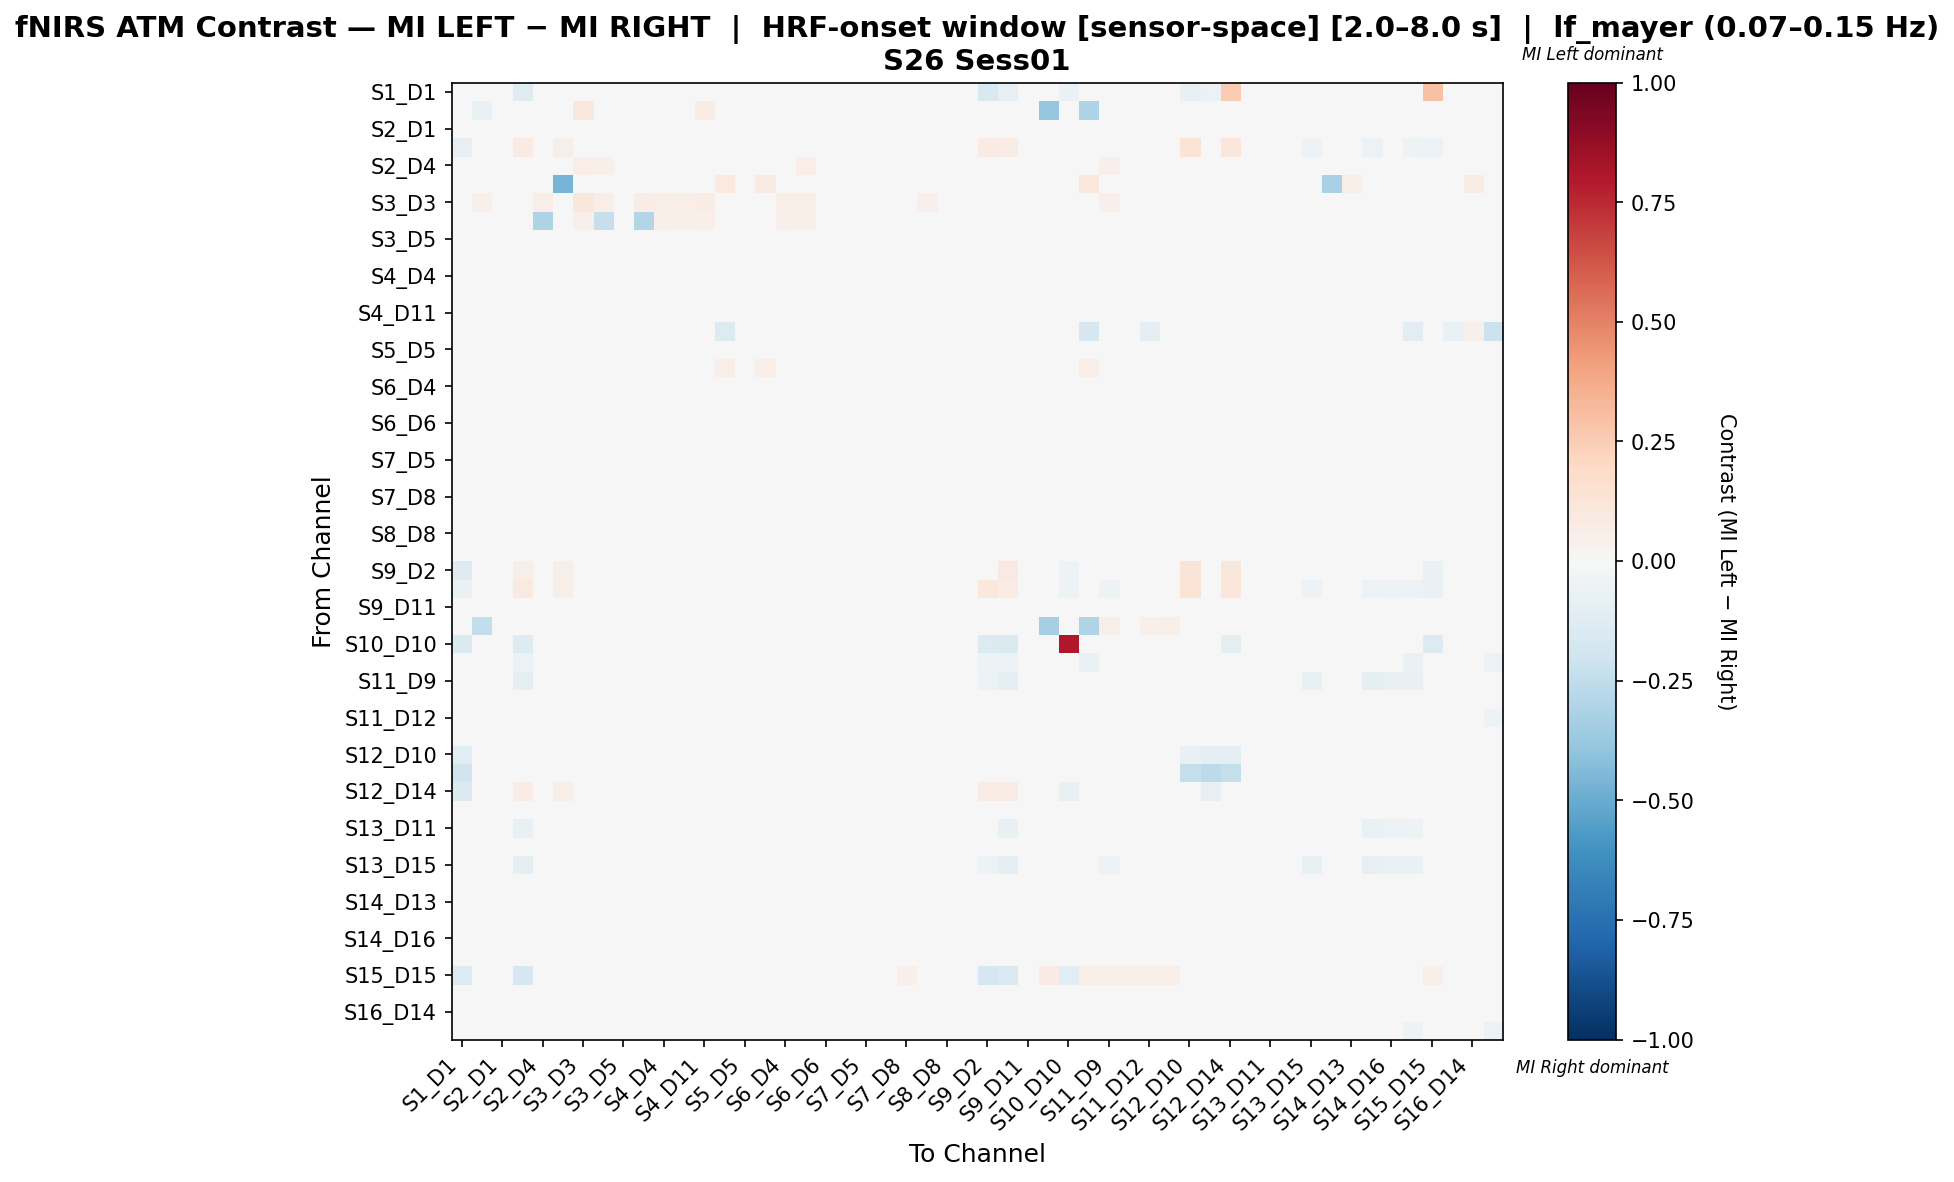

Data behind this chart, as committed beside it:
, S1_D1 hbo, S1_D3 hbo, S2_D1 hbo, S2_D2 hbo, S2_D4 hbo, S3_D1 hbo, S3_D3 hbo, S3_D4 hbo, S3_D5 hbo, S4_D2 hbo, S4_D4 hbo, S4_D6 hbo, S4_D11 hbo, S5_D3 hbo, S5_D5 hbo, S5_D7 hbo, S6_D4 hbo, S6_D5 hbo, S6_D6 hbo, S6_D8 hbo, S7_D5 hbo, S7_D7 hbo, S7_D8 hbo
S1_D1 hbo, 0.003769, 0.0, 0.0, -0.1206, 0.0, 0.0, 0.0, 0.0, 0.0, 0.0, 0.0, 0.0, 0.0, 0.0, 0.0, 0.0, 0.0, 0.0, 0.0, 0.0, 0.0, 0.0, 0.0
S1_D3 hbo, 0.0, -0.06731, 0.0, 0.0, 0.03846, 0.0, 0.1058, 0.03846, 0.03846, 0.03846, 0.03846, 0.03846, 0.07692, 0.0, 0.0, 0.0, 0.03846, 0.03846, 0.04808, 0.0, 0.0, 0.0, 0.0
S2_D1 hbo, 0.0, 0.0, -0.002251, 0.0, -0.03611, 0.0, 0.0, 0.00431, 0.009483, 0.0002395, -0.01087, -0.01734, -0.01949, 0.0194, 0.002682, -0.03333, 0.01288, 0.02371, 0.01724, 0.03017, -0.002874, -0.002874, -0.004406
S2_D2 hbo, -0.08462, 0.0, 0.0, 0.08105, 0.0, 0.06098, 0.0, 0.0, 0.0, 0.0, 0.0, 0.0, 0.0, 0.0, 0.0, 0.0, 0.0, 0.0, 0.0, 0.0, 0.0, 0.0, 0.0
S2_D4 hbo, 0.0, 0.02162, -0.03927, 0.0, 0.01513, 0.0, 0.06486, 0.05439, 0.02509, 0.031, 0.02019, 0.03641, 0.02019, 0.0, -0.03124, -0.02863, 0.04113, 0.07027, 0.0, 0.005405, -0.03124, -0.03927, -0.03386
S3_D1 hbo, 0.0, 0.0, 0.0, 0.03968, 0.0, -0.4618, 0.0, 0.0, 0.0, 0.0, 0.0, 0.0, 0.0, 0.09524, 0.04762, 0.07937, 0.0, 0.0, 0.0, 0.0, 0.0, 0.04762, 0.0
S3_D3 hbo, 0.0, 0.05051, 0.0, 0.0, 0.06566, 0.0, 0.1162, 0.06566, 0.0404, 0.07071, 0.05556, 0.06566, 0.07576, 0.0, 0.0, 0.0, 0.05556, 0.06061, 0.02525, 0.0, 0.0, 0.0, 0.0
S3_D4 hbo, 0.0, 0.01465, 0.01099, 0.0, -0.3095, 0.0, 0.05128, -0.2271, 0.04029, -0.2949, 0.05128, 0.05861, 0.05128, 0.01099, 0.01099, 0.0, 0.05128, 0.05495, 0.01099, 0.01099, 0.01099, 0.01099, 0.01099
S3_D5 hbo, 0.0, 0.006154, -0.01104, 0.0, -0.02488, 0.0, 0.01231, 0.01538, 0.006942, 0.003382, -0.004882, -0.007959, -0.01104, 0.01846, -0.004882, -0.0269, 0.01472, 0.03231, 0.01231, 0.02308, -0.006421, -0.006421, -0.009498
S4_D2 hbo, 0.0, 0.006814, -0.009707, 0.0, -0.03325, 0.0, 0.02044, 0.007072, 0.007277, -0.006043, 0.007329, 0.005625, 0.0005145, 0.01533, -0.009707, -0.03356, 0.0191, 0.03918, 0.01363, 0.02385, -0.009707, -0.009707, -0.009707
S4_D4 hbo, 0.0, 0.0067, -0.01655, 0.0, -0.01891, 0.0, 0.01843, 0.02178, 0.01453, 0.01353, -0.001474, -0.003149, -0.008174, 0.01508, -0.01221, -0.03299, 0.02153, 0.03853, 0.0134, 0.02513, -0.01487, -0.01922, -0.01487
S4_D6 hbo, 0.0, 0.007194, -0.02022, 0.0, -0.01755, 0.0, 0.01978, 0.02338, 0.01377, 0.0147, -0.00223, 0.001367, -0.005827, 0.01799, -0.01395, -0.03107, 0.0191, 0.04496, 0.01439, 0.02158, -0.01662, -0.02108, -0.01662
S4_D11 hbo, 0.0, 0.014, -0.01889, 0.0, -0.01411, 0.0, 0.03, 0.026, 0.011, 0.01422, 0.001111, 0.003111, 0.005111, 0.018, -0.01611, -0.03333, 0.02056, 0.042, 0.024, 0.02, -0.02167, -0.02167, -0.01889
S5_D3 hbo, 0.0, 0.0, 0.01978, 0.0, 0.0, 0.03077, 0.0, 0.002198, 0.02198, 0.01978, 0.01978, 0.01978, 0.01758, -0.1355, 0.04396, 0.03297, 0.01978, 0.01978, 0.01538, 0.01978, 0.02198, 0.04396, 0.01978
S5_D5 hbo, 0.0, 0.0, -0.01344, 0.0, -0.03662, 0.01223, 0.0, 0.003058, 0.0037, -0.008291, -0.01956, -0.02262, -0.02568, 0.03364, 0.008205, -0.0124, 0.003217, 0.01988, 0.01223, 0.02294, -0.004268, 0.01102, -0.01191
S5_D7 hbo, 0.0, 0.0, -0.03456, 0.0, -0.03824, 0.04412, 0.0, 0.003676, -0.01176, -0.02574, -0.03456, -0.03088, -0.03456, 0.06618, 0.01324, 0.06765, -0.01691, 0.01103, 0.003676, 0.007353, -0.02353, 0.009559, -0.02353
S6_D4 hbo, 0.0, 0.006421, -0.008134, 0.0, -0.01616, 0.0, 0.01766, 0.02087, 0.006312, 0.004707, 0.003102, 0.001497, -0.003319, 0.01445, -0.006529, -0.03221, 0.01114, 0.03692, 0.01284, 0.02408, -0.006529, -0.008134, -0.006529
S6_D5 hbo, 0.0, 0.005634, 0.0169, 0.0, 0.01408, 0.0, 0.01408, 0.0169, 0.03239, 0.03239, 0.02958, 0.03099, 0.02535, 0.01549, 0.02113, 0.007042, 0.02958, 0.04507, 0.01408, 0.02394, 0.02113, 0.01972, 0.03239
S6_D6 hbo, 0.0, 0.008475, 0.02542, 0.0, 0.0, 0.0, 0.01412, 0.00565, 0.02542, 0.02542, 0.02542, 0.02542, 0.0339, 0.02542, 0.02542, 0.0, 0.02542, 0.03107, 0.03672, 0.03107, 0.02542, 0.02542, 0.03107
S6_D8 hbo, 0.0, 0.0, 0.02747, 0.0, 0.0, 0.0, 0.0, 0.003663, 0.03114, 0.02381, 0.02381, 0.02015, 0.01648, 0.01832, 0.03114, 0.003663, 0.02747, 0.03114, 0.01832, 0.03297, 0.03114, 0.0293, 0.03846
S7_D5 hbo, 0.0, 0.0, -0.006938, 0.0, -0.03488, 0.0, 0.0, 0.00363, 0.00832, -0.005476, -0.0142, -0.01783, -0.02146, 0.02178, 0.008673, -0.02472, 0.006874, 0.02359, 0.01452, 0.02722, 0.001045, -4.748237876166239e-05, -0.005123
S7_D7 hbo, 0.0, 0.0, -0.01179, 0.0, -0.03684, 0.01303, 0.0, 0.003257, 0.004003, -0.005143, -0.0183, -0.02319, -0.02482, 0.0342, 0.01365, -0.01467, 0.006009, 0.01792, 0.01303, 0.0228, -0.005272, 0.004749, -0.01342
S7_D8 hbo, 0.0, 0.0, -0.01224, 0.0, -0.03611, 0.0, 0.0, 0.003135, 0.004781, -0.007402, -0.01851, -0.02165, -0.02478, 0.01724, -0.004763, -0.02393, 0.004067, 0.03135, 0.01567, 0.02978, -0.01032, -0.01189, 0.001863
S8_D6 hbo, 0.0, 0.006757, -0.01617, 0.0, -0.01786, 0.0, 0.01689, 0.02027, 0.006274, 0.0007239, -0.0009653, 0.0007239, -0.004344, 0.01858, -0.0111, -0.02968, 0.006757, 0.04223, 0.0152, 0.02365, -0.0111, -0.01279, -0.009411
S8_D8 hbo, 0.0, 0.0, -0.01447, 0.0, -0.03738, 0.0, 0.0, 0.003273, -0.0002141, -0.009876, -0.01611, -0.01938, -0.02265, 0.01964, -0.007923, -0.02608, 0.001106, 0.03437, 0.01637, 0.0311, -0.00956, -0.00956, 0.001897
S8_D15 hbo, 0.0, 0.006838, -0.01678, 0.0, -0.02191, 0.0, 0.01368, 0.01709, 0.00216, 0.0004502, -0.003109, -0.003109, -0.006527, 0.01709, -0.01336, -0.03217, 0.007568, 0.04274, 0.01709, 0.02564, -0.01336, -0.01507, -0.006527
S9_D2 hbo, -0.1255, 0.0, 0.0, 0.06196, 0.0, 0.06024, 0.0, 0.0, 0.0, 0.0, 0.0, 0.0, 0.0, 0.0, 0.0, 0.0, 0.0, 0.0, 0.0, 0.0, 0.0, 0.0, 0.0
S9_D9 hbo, -0.06589, 0.0, 0.0, 0.08716, 0.0, 0.06098, 0.0, 0.0, 0.0, 0.0, 0.0, 0.0, 0.0, 0.0, 0.0, 0.0, 0.0, 0.0, 0.0, 0.0, 0.0, 0.0, 0.0
S9_D11 hbo, 0.0, 0.006612, -0.01105, 0.0, -0.0195, 0.0, 0.01488, 0.01818, 0.0132, 0.008239, -0.001136, -0.004442, -0.007748, 0.01488, -0.006276, -0.0296, 0.01779, 0.03471, 0.01322, 0.02479, -0.01253, -0.0173, -0.009401
S10_D9 hbo, 0.0, -0.25, 0.01413, 0.0, 0.0, 0.0, 0.0, 0.007067, 0.01413, 0.01413, 0.01413, 0.01413, 0.01413, 0.01413, 0.01413, 0.0106, 0.01413, 0.04594, 0.0212, 0.02827, 0.01413, 0.01413, 0.04594
S10_D10 hbo, -0.1471, 0.0, 0.0, -0.1275, 0.0, 0.0, 0.0, 0.0, 0.0, 0.0, 0.0, 0.0, 0.0, 0.0, 0.0, 0.0, 0.0, 0.0, 0.0, 0.0, 0.0, 0.0, 0.0
S10_D12 hbo, 0.0, -0.03125, 0.009615, -0.05625, 0.0, 0.03606, 0.0, 0.004808, 0.009615, 0.009615, 0.009615, 0.009615, 0.009615, 0.004327, 0.03365, 0.04087, 0.009615, 0.03125, 0.01442, 0.01923, 0.009615, 0.03365, 0.03125
S11_D9 hbo, 0.0, 0.006472, 0.01618, -0.09211, 0.01618, 0.0, 0.01618, 0.01942, 0.02913, 0.03236, 0.03236, 0.03236, 0.03074, 0.01456, 0.01618, 0.004854, 0.03236, 0.04693, 0.01618, 0.02265, 0.01618, 0.01618, 0.03074
S11_D11 hbo, 0.0, 0.0, -0.01214, 0.0, -0.03774, 0.0, 0.0, 0.003656, -0.007425, -0.004536, -0.01397, -0.01945, -0.02128, 0.01645, -0.01214, -0.02753, 0.006726, 0.03291, 0.01828, 0.03291, -0.01214, -0.01214, 0.002484
S11_D12 hbo, 0.0, 0.0, -0.01186, 0.0, -0.03053, 0.01149, 0.0, 0.002874, -0.008983, -0.008039, -0.01186, -0.01617, -0.0176, 0.004892, 0.005385, -0.007546, -0.0004058, 0.02874, 0.01437, 0.02443, -0.008983, 0.005385, 0.002512
S11_D13 hbo, 0.0, 0.0, -0.002456, -0.03136, -0.02091, 0.0, 0.0, 0.00369, 0.003079, -0.002456, -0.002456, -0.0006107, -0.004301, 0.02214, 0.004924, -0.007991, 0.001029, 0.0369, 0.01845, 0.02768, 0.003079, 0.003079, 0.01784
S12_D10 hbo, -0.1085, 0.0, 0.03169, -0.000737, 0.0, 0.01761, 0.0, 0.0, 0.02817, 0.01761, 0.01761, 0.007042, 0.003521, 0.003521, 0.04225, 0.0, 0.02465, 0.01056, 0.0, 0.02113, 0.04225, 0.04577, 0.02817
S12_D12 hbo, -0.1957, 0.0, 0.02439, 0.02439, 0.0, 0.02439, 0.0, 0.02439, 0.02439, 0.02439, 0.02439, 0.02439, 0.02439, 0.02439, 0.02439, 0.0, 0.02439, 0.02439, 0.02439, 0.02439, 0.02439, 0.02439, 0.02439
S12_D14 hbo, -0.1462, 0.0, 0.0, 0.07242, 0.0, 0.05814, 0.0, 0.0, 0.0, 0.0, 0.0, 0.0, 0.0, 0.0, 0.0, 0.0, 0.0, 0.0, 0.0, 0.0, 0.0, 0.0, 0.0
S13_D6 hbo, 0.0, 0.001905, -0.01262, 0.0, -0.03357, 0.0, 0.00381, 0.007619, 0.006248, -0.002581, -0.008812, -0.01262, -0.01643, 0.02476, -0.003097, -0.02474, 0.006765, 0.02857, 0.01524, 0.02667, -0.006907, -0.005002, -0.008812
S13_D11 hbo, 0.0, 0.006421, 0.01655, -0.07101, 0.002109, 0.0, 0.008026, 0.01124, 0.02779, 0.02298, 0.02298, 0.01977, 0.01655, 0.01605, 0.01977, -0.002707, 0.02458, 0.03692, 0.01605, 0.02889, 0.01977, 0.01816, 0.02779
S13_D13 hbo, 0.0, 0.0, -0.01291, 0.0, -0.03704, 0.0, 0.007648, 0.003824, 0.008695, -0.001598, -0.01483, -0.01865, -0.02247, 0.02486, -0.0007082, -0.02483, 0.00825, 0.02486, 0.01721, 0.02868, -0.007178, -0.01056, -0.00909
S13_D15 hbo, 0.0, 0.0, 0.02711, -0.08772, 0.0, 0.0, 0.0, 0.00319, 0.0303, 0.02073, 0.02073, 0.01754, 0.01435, 0.01754, 0.03349, 0.00638, 0.02392, 0.0319, 0.01595, 0.0303, 0.03349, 0.0319, 0.03987
S14_D12 hbo, 0.0, 0.0, 0.002373, -0.01062, -0.03185, -0.006466, 0.0, 0.0, 0.01131, -0.00222, -0.01496, -0.02637, -0.02804, 0.02281, 0.02351, -0.004787, 0.01175, 0.01901, 0.0, 0.02281, 0.002373, 0.01714, 0.006176
S14_D13 hbo, 0.0, 0.0, -0.01336, 0.0, -0.03684, 0.01382, 0.0, 0.003072, 0.005502, -0.006347, -0.0195, -0.02258, -0.02565, 0.03533, 0.01231, -0.01117, 0.00462, 0.01997, 0.01229, 0.02304, -0.00568, 0.0002506, -0.01182
S14_D14 hbo, 0.0, 0.0, 0.005622, -0.03676, -0.01961, 0.009174, 0.0, 0.0, 0.01266, -0.003553, -0.003553, -0.00814, -0.01273, 0.02752, 0.03544, 0.0125, 0.003485, 0.01606, 0.004587, 0.02064, 0.01938, 0.03544, 0.007915
S14_D16 hbo, 0.0, 0.0, -0.006724, -0.02713, -0.02519, 0.007849, 0.0, 0.00314, 0.007676, 0.001028, -0.006724, -0.009863, -0.013, 0.02983, 0.01248, 0.009711, 0.006842, 0.02512, 0.0157, 0.02669, -0.002014, 0.008975, 0.001126
S15_D13 hbo, 0.0, 0.0, 0.00265, -0.02879, -0.02303, 0.0, 0.0, 0.00321, 0.01322, 0.001673, -0.002166, -0.005376, -0.008586, 0.01287, 0.01228, -0.01148, 0.01064, 0.02889, 0.01605, 0.02889, 0.007465, 0.01068, 0.01389
S15_D15 hbo, -0.1338, 0.0, 0.0, -0.165, 0.0, 0.0, 0.0, 0.0, 0.0, 0.0, 0.0, 0.0, 0.0, 0.0, 0.0, 0.02158, 0.0, 0.04317, 0.01439, 0.02158, 0.0, 0.0, 0.05036
S15_D16 hbo, 0.0, 0.0, -0.00829, 0.0, -0.03509, 0.0, 0.0, 0.003663, 0.01224, -0.001253, -0.01378, -0.01745, -0.02111, 0.01562, 0.005205, -0.02159, 0.009929, 0.02381, 0.01465, 0.02747, -0.002795, -0.004145, -0.004627
S16_D14 hbo, 0.0, 0.0, -0.01535, 0.0, -0.03684, 0.02041, 0.0, 0.003711, 0.0004345, -0.002197, -0.01535, -0.02092, -0.02278, 0.04267, 0.00583, -0.008237, 0.005698, 0.02041, 0.01484, 0.02412, -0.01535, -0.004697, -0.01535
S16_D16 hbo, 0.0, 0.0, -0.0302, 0.0, -0.0302, 0.0, 0.0, 0.0, -0.0302, -0.02685, -0.0302, -0.0302, -0.0302, -0.02685, -0.0302, -0.0302, -0.02013, 0.0, 0.0, 0.0, -0.0302, -0.0302, -0.0302
